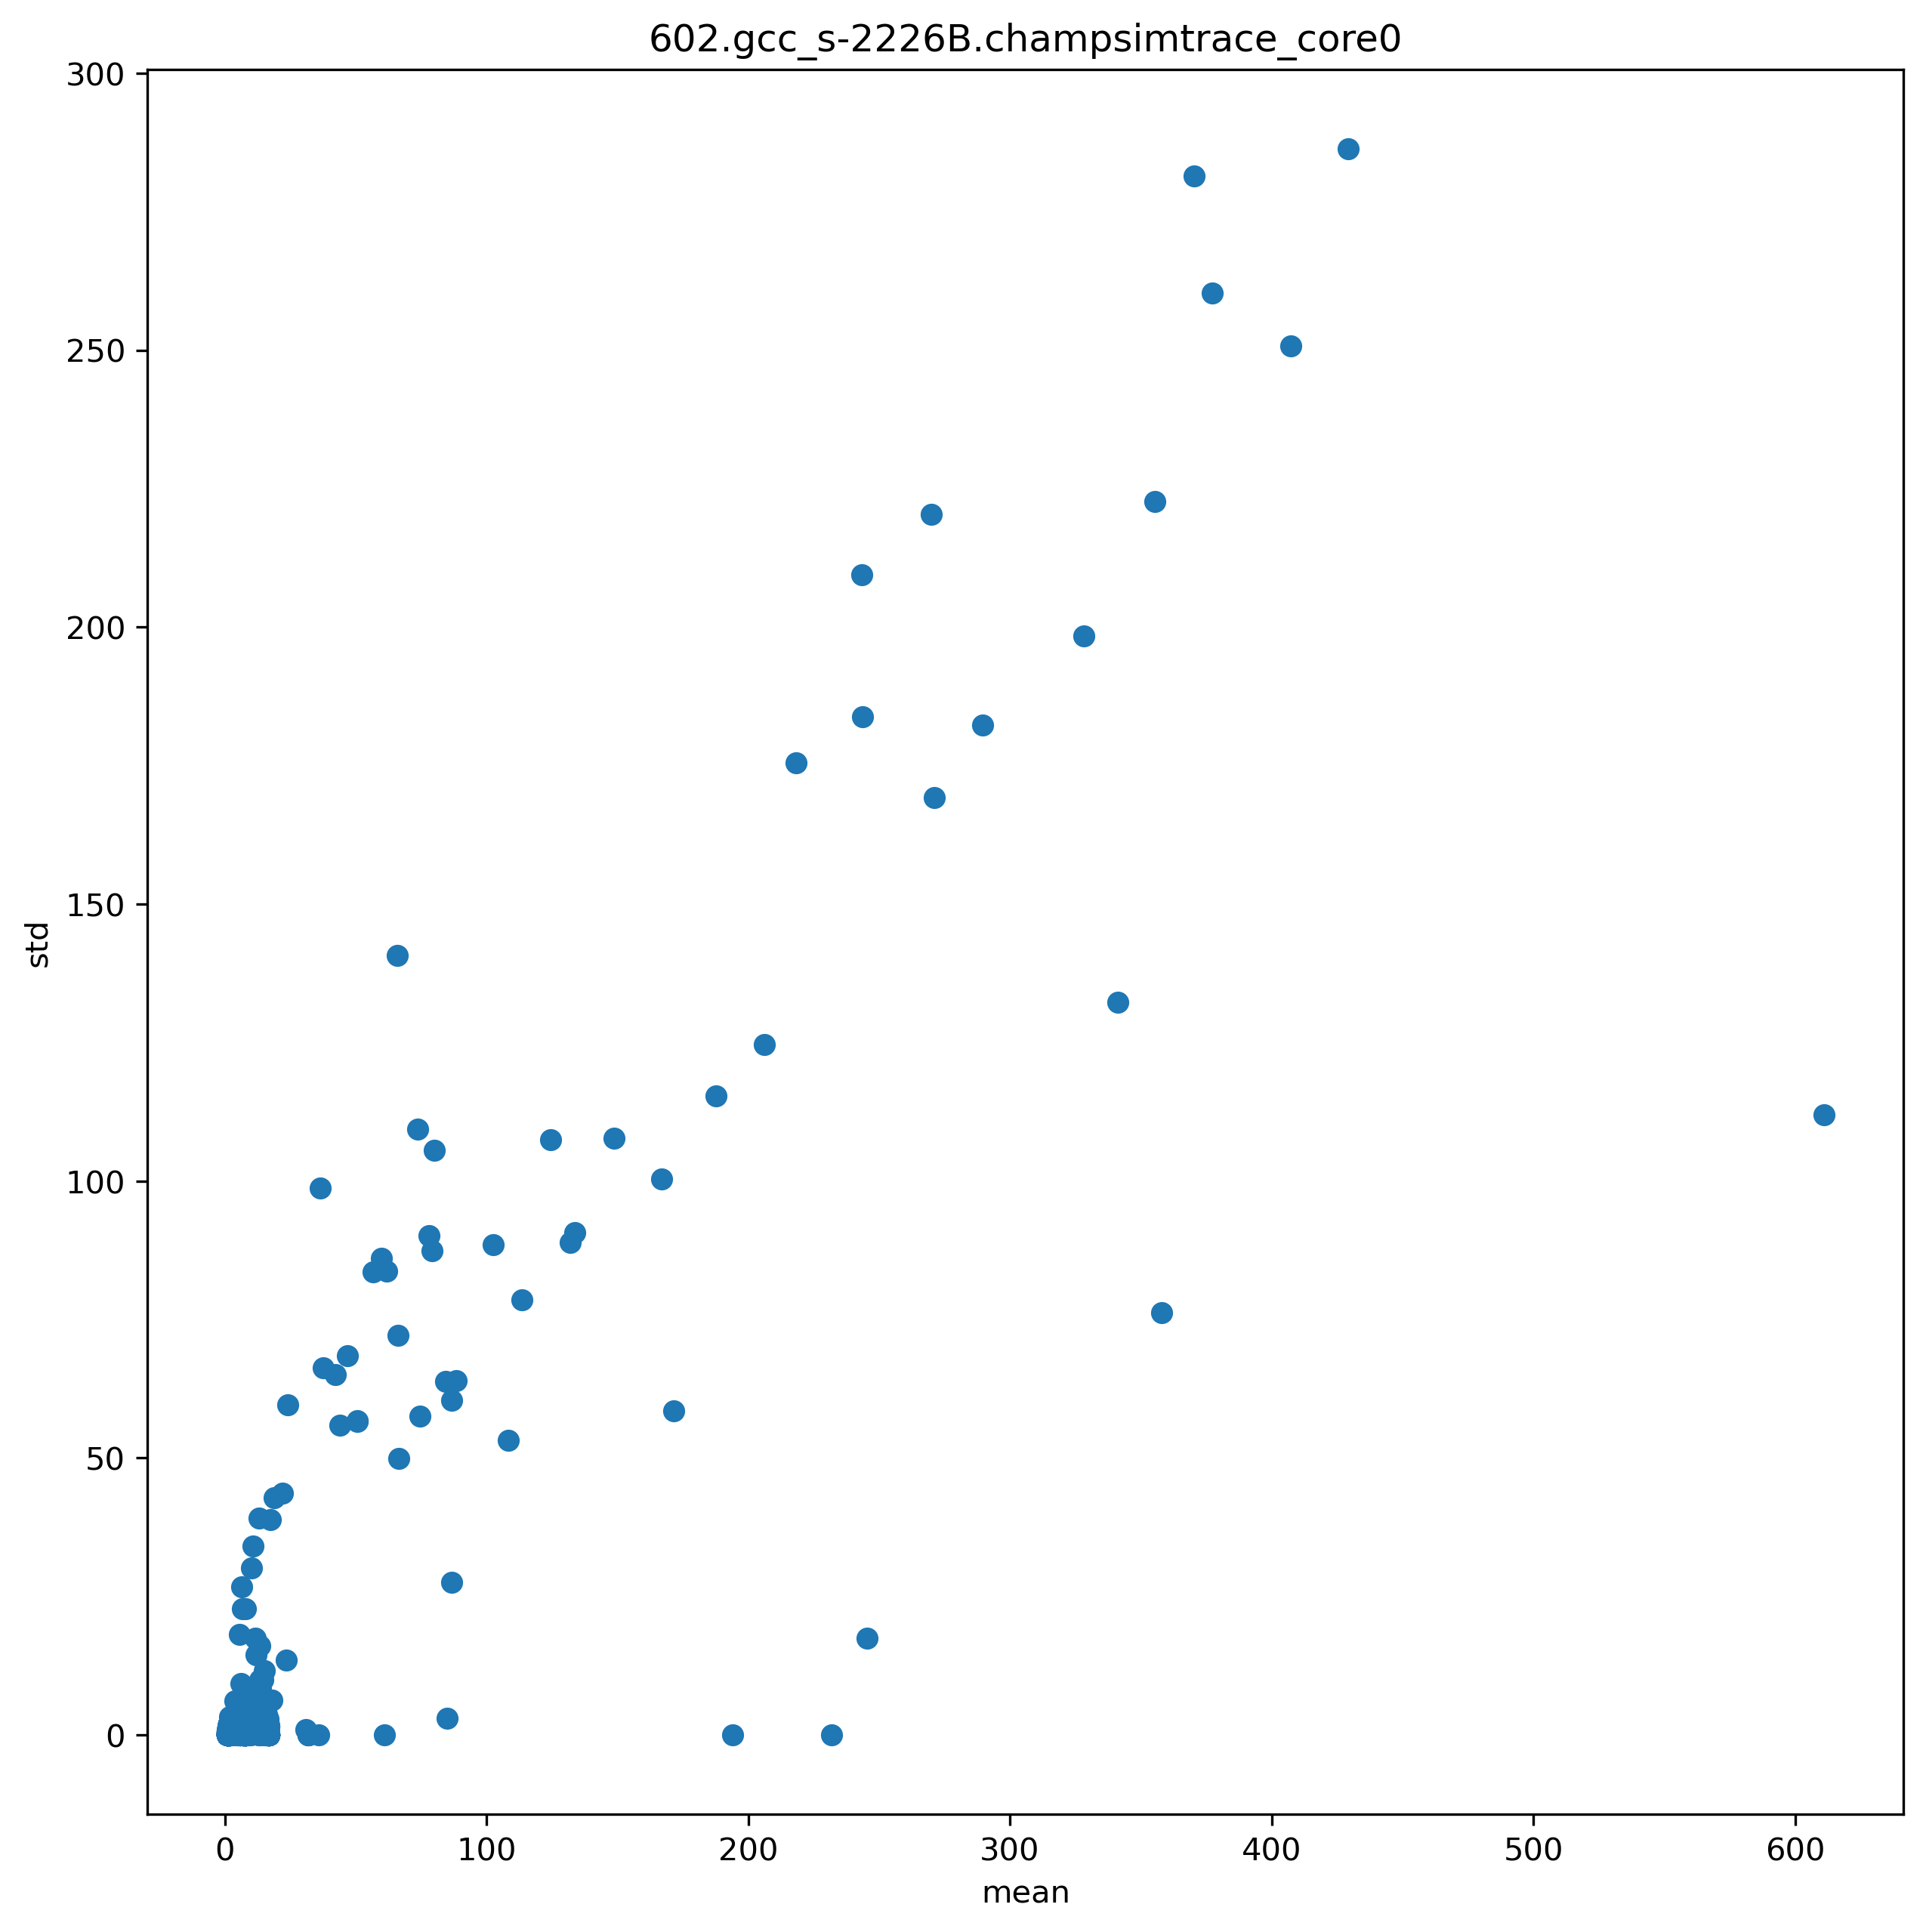

Data behind this chart, as committed beside it:
ip, mean, std
4257733, 1.016, 0.3341
4257735, 9.618, 4.917
4257739, 15.17, 11.58
4257742, 2.623, 2.117
4257748, 1.792, 2.218
4257728, 108.5, 53.2
4257731, 1.627, 0.5739
4257011, 5.795, 2.403
4257013, 5.802, 2.397
4257015, 5.804, 2.397
4257017, 5.791, 2.399
4257018, 5.809, 2.392
4257025, 6.545, 2.84
4257041, 1.107, 0.3179
4257044, 1.597, 1.955
4257069, 1.458, 1.716
4257074, 1.405, 1.62
4257080, 15.35, 4.362
4257085, 1.873, 0.5394
4257090, 1.27, 1.347
4257099, 1.049, 0.2979
4257109, 1.394, 1.186
4257122, 1.234, 1.232
4257937, 1.912, 1.557
4257716, 2.044, 0.9706
4257719, 1.058, 0.554
4257774, 1.916, 0.4569
4257721, 56.67, 83.55
4257953, 1.128, 0.7385
4257963, 1.419, 1.66
4257965, 1.145, 0.82
4257994, 1.266, 1.281
4257996, 10.09, 2.751
4257999, 5.829, 2.124
10798102, 36.46, 98.68
10798109, 11.86, 14.44
10798111, 1.925, 0.4228
10798147, 80.17, 105.5
10798151, 1.819, 0.4939
10798153, 1.017, 0.3466
10798157, 1.017, 0.345
4257673, 5.798, 2.402
4257674, 5.794, 2.4
4257539, 1.044, 0.5492
4257551, 86.65, 60.48
4257556, 14.26, 2.573
4257561, 2.013, 0.4492
4257648, 16.08, 3.667
4257647, 16.45, 2.849
4258025, 15.79, 4.226
10823301, 1.897, 0.4396
10823099, 1.146, 1.001
10823106, 1.278, 1.367
10823203, 1.057, 0.6314
10823219, 1.141, 0.76
10823229, 1.287, 1.024
10823216, 1.539, 1.663
10798098, 5.831, 2.366
10798099, 5.829, 2.376
10823282, 187.8, 115.3
... 585 more rows
